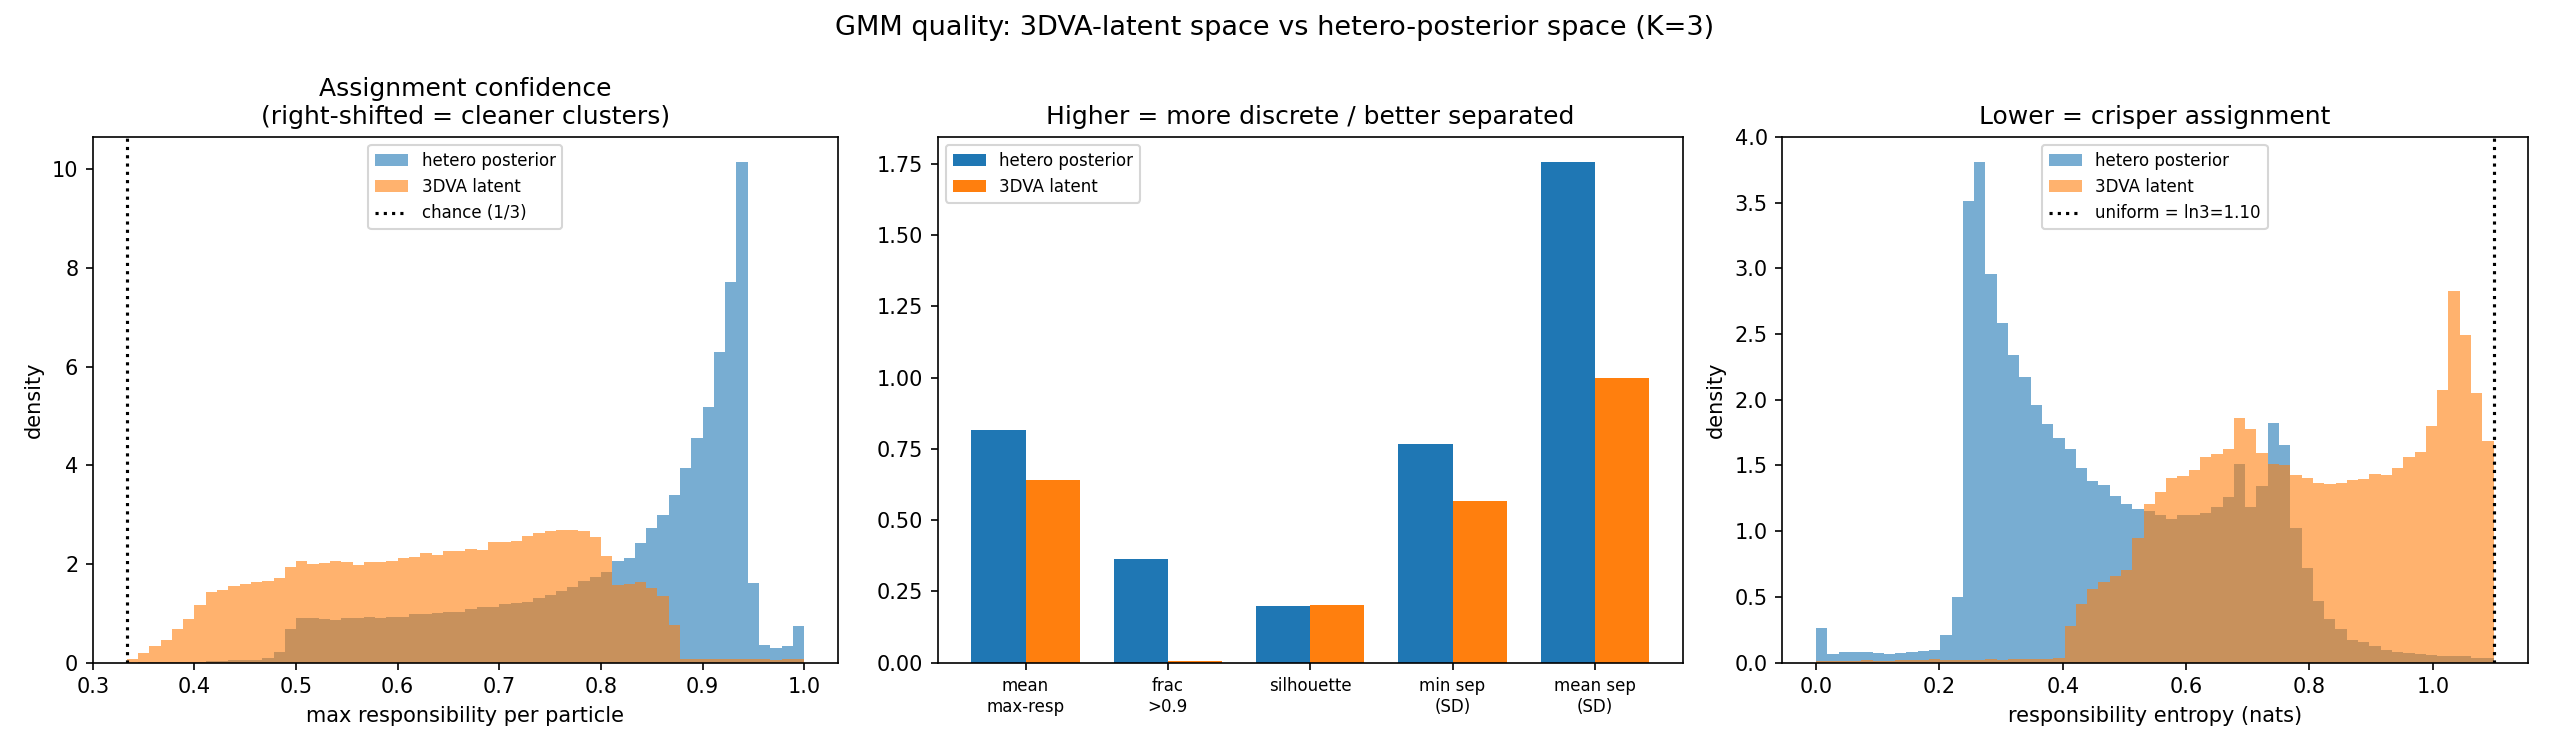

The table this chart was drawn from, first rows:
space, n, dim, converged, mean_max_resp, median_max_resp, frac_resp_gt_0.8, frac_resp_gt_0.9, mean_entropy_nats, max_entropy_uniform, silhouette, min_separation_sd, mean_separation_sd, weights
hetero_posterior, 230396, 2, True, 0.8151, 0.8651, 0.6523, 0.3629, 0.4743, 1.099, 0.1998, 0.7683, 1.758, [0.2771, 0.0914, 0.6315]
3dva_latent, 230396, 3, True, 0.6413, 0.6506, 0.1259, 0.006693, 0.8011, 1.099, 0.2035, 0.5656, 0.9977, [0.3383, 0.389, 0.2728]
